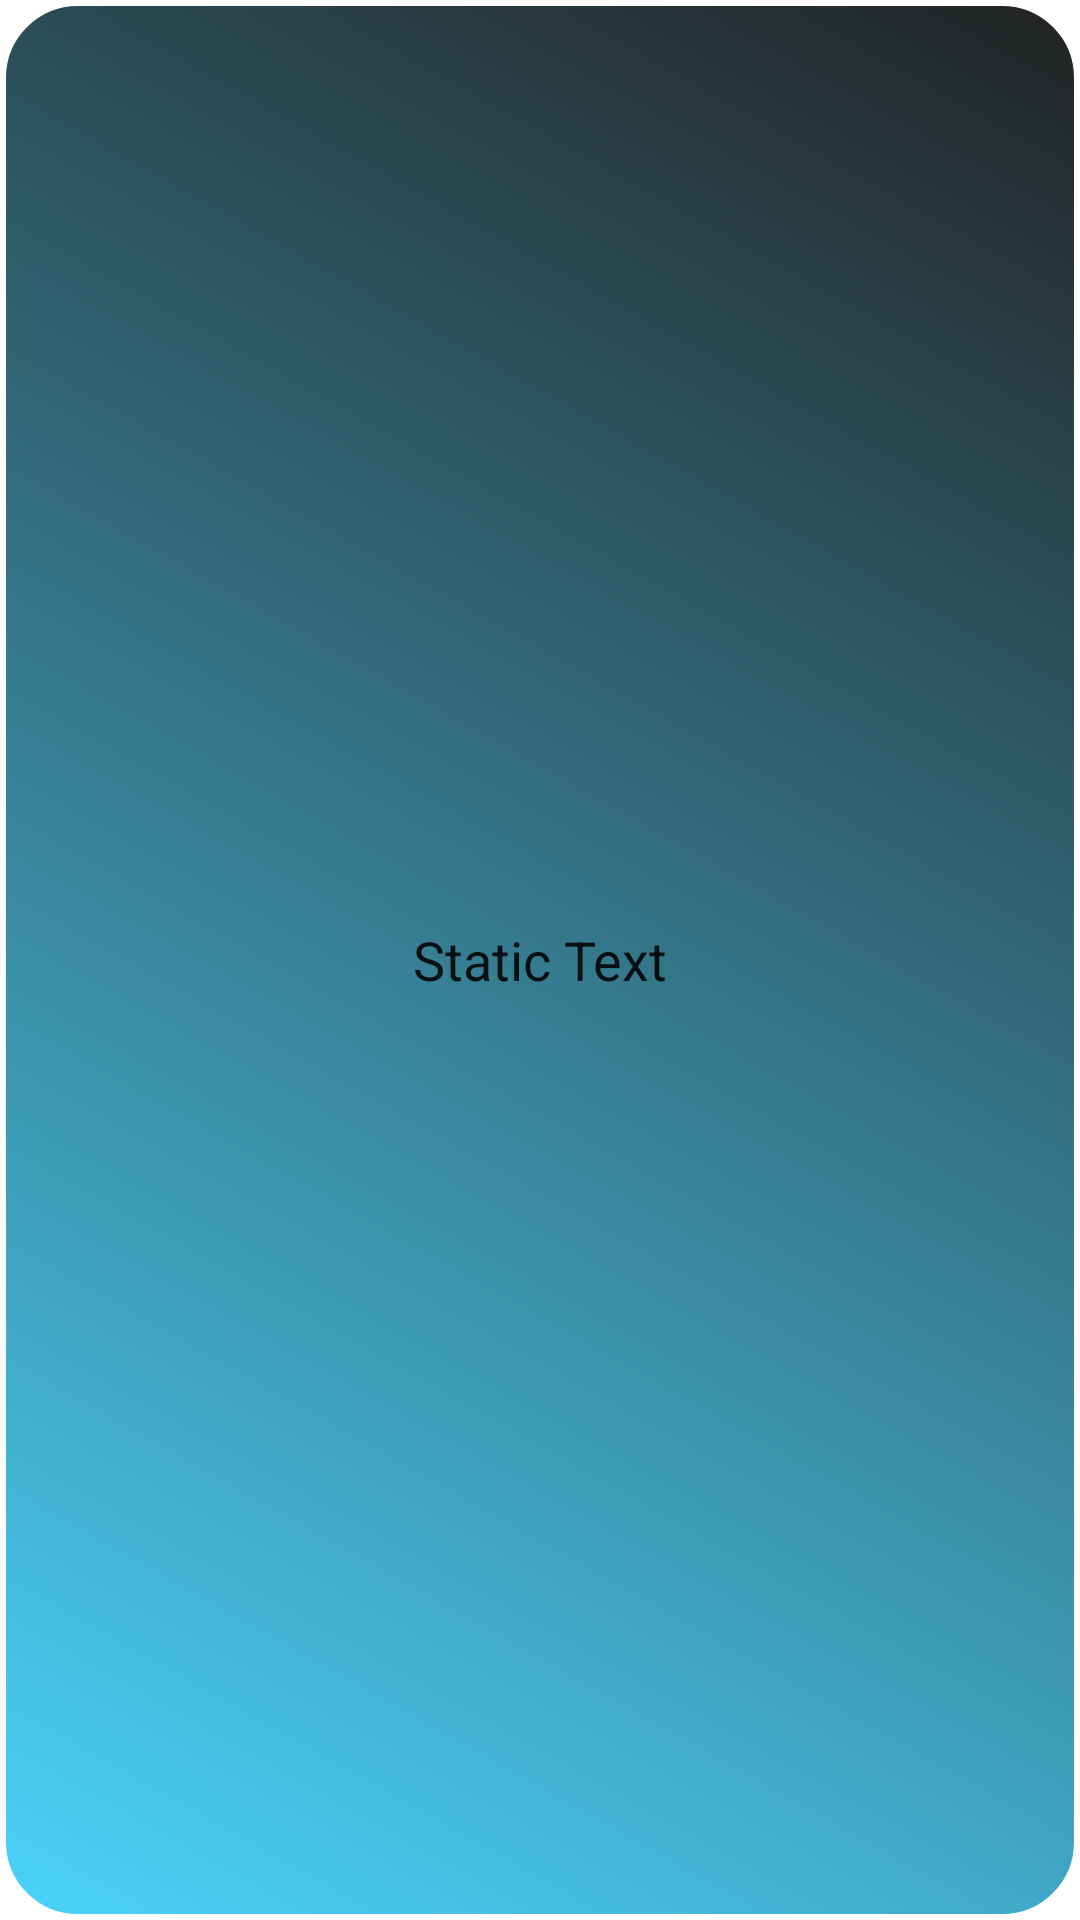

Android layout source for this screen:
<!-- AndroidManifest.xml: application theme Theme.DoorAccess -->
<!-- res/layout/widget_layout.xml -->
<?xml version="1.0" encoding="utf-8"?>
<LinearLayout xmlns:android="http://schemas.android.com/apk/res/android"
    android:id="@+id/layout"
    android:layout_width="60dp"
    android:layout_height="60dp"
    android:background="@drawable/myshape" >

    <TextView
        android:id="@+id/update"
        style="@android:style/TextAppearance.Medium"
        android:layout_width="match_parent"
        android:layout_height="match_parent"
        android:layout_gravity="center"
        android:gravity="center_horizontal|center_vertical"
        android:text="Static Text" >
    </TextView>

</LinearLayout>
<!-- resources referenced by this layout -->
<resources>
  <!-- drawable myshape (drawable) -->
  <?xml version="1.0" encoding="UTF-8"?>
  <shape xmlns:android="http://schemas.android.com/apk/res/android"
      android:shape="rectangle" >
  
      <stroke
          android:width="2dp"
          android:color="#FFFFFFFF" />
  
      <gradient
          android:angle="225"
          android:endColor="#DD2ECCFA"
          android:startColor="#DD000000" />
  
      <corners
          android:radius="25dp" />
  
  </shape>
  <style name="Theme.DoorAccess" parent="Theme.MaterialComponents.DayNight.DarkActionBar">
          
          <item name="colorPrimary">@color/purple_500</item>
          <item name="colorPrimaryVariant">@color/purple_700</item>
          <item name="colorOnPrimary">@color/white</item>
          
          <item name="colorSecondary">@color/teal_200</item>
          <item name="colorSecondaryVariant">@color/teal_700</item>
          <item name="colorOnSecondary">@color/black</item>
          
          <item name="android:statusBarColor" tools:targetApi="l">?attr/colorPrimaryVariant</item>
          
          <item name="preferenceTheme">@style/PreferenceThemeOverlay.v14.Material</item>
  
      </style>
  <color name="purple_500">#585858</color>
  <color name="purple_700">#6D6C6E</color>
  <color name="white">#FFFFFFFF</color>
  <color name="teal_200">#FF03DAC5</color>
  <color name="teal_700">#FF018786</color>
  <color name="black">#444242</color>
</resources>
